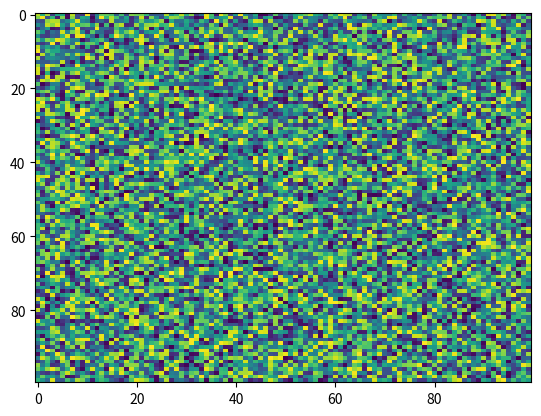

The matplotlib source for this figure:
import matplotlib.pyplot as plt
import numpy as np
X = np.random.rand(100, 100)
plt.imshow(X, 'viridis', None, alpha=None, vmax=None, vmin=None, filterrad=4.0, aspect='auto', interpolation='nearest', interpolation_stage=None)
